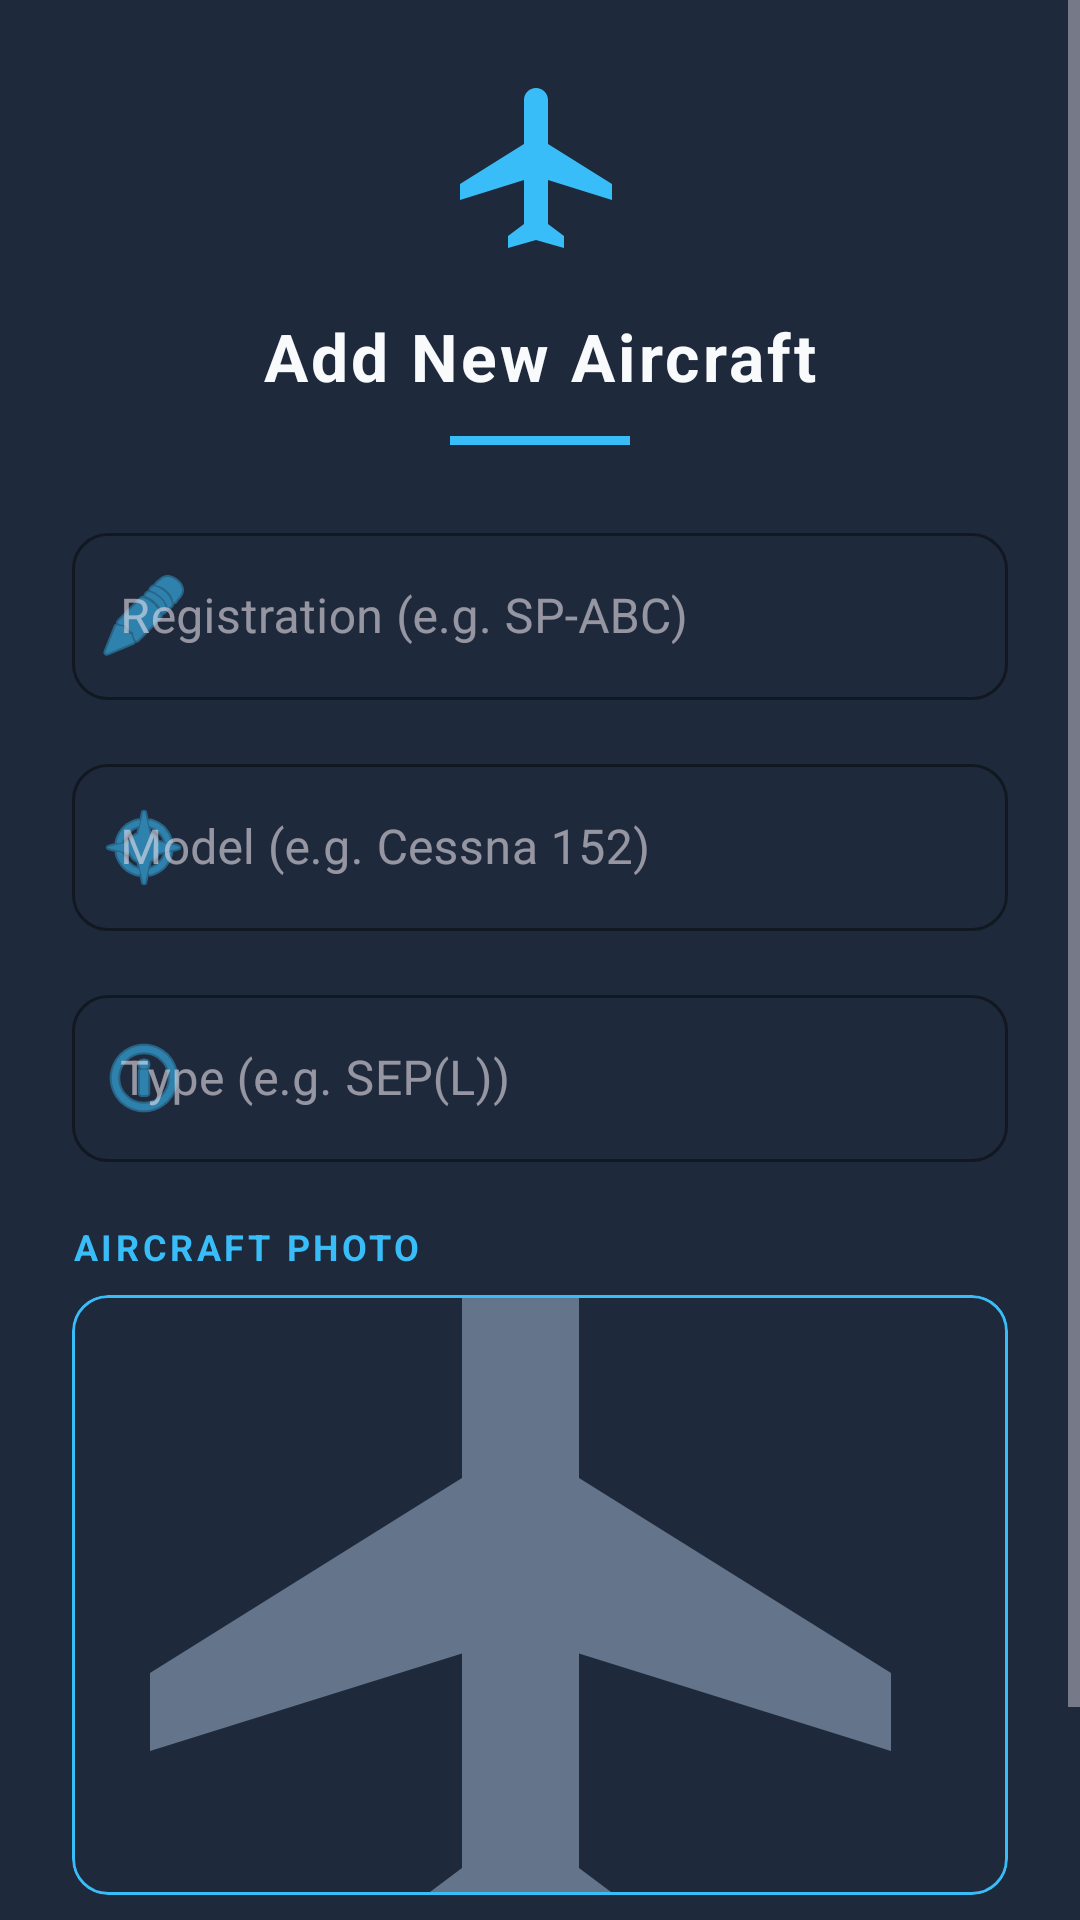

Write the Android layout XML for this screen, with the resource values it uses.
<!-- AndroidManifest.xml: application theme Theme.PilotLog -->
<!-- res/layout/dialog_add_aircraft.xml -->
<?xml version="1.0" encoding="utf-8"?>
<ScrollView xmlns:android="http://schemas.android.com/apk/res/android"
    xmlns:app="http://schemas.android.com/apk/res-auto"
    android:layout_width="match_parent"
    android:layout_height="match_parent"
    android:fillViewport="true">

    <LinearLayout
        android:layout_width="match_parent"
        android:layout_height="wrap_content"
        android:orientation="vertical"
        android:padding="24dp"
        android:background="@color/card_background">

        <LinearLayout
            android:layout_width="match_parent"
            android:layout_height="wrap_content"
            android:orientation="vertical"
            android:gravity="center_horizontal"
            android:layout_marginBottom="24dp">

            <ImageView
                android:layout_width="64dp"
                android:layout_height="64dp"
                android:src="@drawable/ic_airplane"
                app:tint="@color/aviation_blue_primary"
                android:layout_marginBottom="16dp"/>

            <TextView
                android:layout_width="match_parent"
                android:layout_height="wrap_content"
                android:text="@string/title_add_aircraft"
                android:textSize="22sp"
                android:textStyle="bold"
                android:textColor="@color/white"
                android:gravity="center_horizontal"
                android:letterSpacing="0.05"/>

            <View
                android:layout_width="60dp"
                android:layout_height="3dp"
                android:layout_marginTop="12dp"
                android:background="@color/aviation_blue_primary"/>
        </LinearLayout>

        <com.google.android.material.textfield.TextInputLayout
            android:layout_width="match_parent"
            android:layout_height="wrap_content"
            android:hint="@string/hint_registration"
            app:boxBackgroundMode="outline"
            app:boxBackgroundColor="@android:color/transparent"
            app:boxStrokeColor="@color/aviation_blue_primary"
            app:boxStrokeWidthFocused="2dp"
            app:hintTextColor="@color/aviation_blue_primary"
            app:boxCornerRadiusTopStart="12dp"
            app:boxCornerRadiusTopEnd="12dp"
            app:boxCornerRadiusBottomStart="12dp"
            app:boxCornerRadiusBottomEnd="12dp"
            app:startIconDrawable="@android:drawable/ic_menu_edit"
            app:startIconTint="@color/aviation_blue_primary"
            style="@style/Widget.MaterialComponents.TextInputLayout.OutlinedBox">

            <com.google.android.material.textfield.TextInputEditText
                android:id="@+id/input_registration"
                android:layout_width="match_parent"
                android:layout_height="wrap_content"
                android:inputType="textCapCharacters"
                android:textColor="@color/white"
                android:textSize="16sp"/>
        </com.google.android.material.textfield.TextInputLayout>

        <com.google.android.material.textfield.TextInputLayout
            android:layout_width="match_parent"
            android:layout_height="wrap_content"
            android:layout_marginTop="16dp"
            android:hint="@string/hint_model"
            app:boxBackgroundMode="outline"
            app:boxBackgroundColor="@android:color/transparent"
            app:boxStrokeColor="@color/aviation_blue_primary"
            app:boxStrokeWidthFocused="2dp"
            app:hintTextColor="@color/aviation_blue_primary"
            app:boxCornerRadiusTopStart="12dp"
            app:boxCornerRadiusTopEnd="12dp"
            app:boxCornerRadiusBottomStart="12dp"
            app:boxCornerRadiusBottomEnd="12dp"
            app:startIconDrawable="@android:drawable/ic_menu_compass"
            app:startIconTint="@color/aviation_blue_primary"
            style="@style/Widget.MaterialComponents.TextInputLayout.OutlinedBox">

            <com.google.android.material.textfield.TextInputEditText
                android:id="@+id/input_model"
                android:layout_width="match_parent"
                android:layout_height="wrap_content"
                android:inputType="textCapWords"
                android:textColor="@color/white"
                android:textSize="16sp"/>
        </com.google.android.material.textfield.TextInputLayout>

        <com.google.android.material.textfield.TextInputLayout
            android:layout_width="match_parent"
            android:layout_height="wrap_content"
            android:layout_marginTop="16dp"
            android:hint="@string/hint_type"
            app:boxBackgroundMode="outline"
            app:boxBackgroundColor="@android:color/transparent"
            app:boxStrokeColor="@color/aviation_blue_primary"
            app:boxStrokeWidthFocused="2dp"
            app:hintTextColor="@color/aviation_blue_primary"
            app:boxCornerRadiusTopStart="12dp"
            app:boxCornerRadiusTopEnd="12dp"
            app:boxCornerRadiusBottomStart="12dp"
            app:boxCornerRadiusBottomEnd="12dp"
            app:startIconDrawable="@android:drawable/ic_menu_info_details"
            app:startIconTint="@color/aviation_blue_primary"
            style="@style/Widget.MaterialComponents.TextInputLayout.OutlinedBox">

            <com.google.android.material.textfield.TextInputEditText
                android:id="@+id/input_type"
                android:layout_width="match_parent"
                android:layout_height="wrap_content"
                android:inputType="textCapCharacters"
                android:textColor="@color/white"
                android:textSize="16sp"/>
        </com.google.android.material.textfield.TextInputLayout>

        <TextView
            android:layout_width="wrap_content"
            android:layout_height="wrap_content"
            android:layout_marginTop="20dp"
            android:text="@string/label_aircraft_photo"
            android:textColor="@color/aviation_blue_primary"
            android:textSize="12sp"
            android:textStyle="bold"
            android:letterSpacing="0.1"/>

        <com.google.android.material.card.MaterialCardView
            android:layout_width="match_parent"
            android:layout_height="200dp"
            android:layout_marginTop="8dp"
            app:cardCornerRadius="12dp"
            app:cardElevation="0dp"
            app:strokeColor="@color/aviation_blue_primary"
            app:strokeWidth="1dp"
            app:cardBackgroundColor="@android:color/transparent">

            <ImageView
                android:id="@+id/image_preview"
                android:layout_width="match_parent"
                android:layout_height="match_parent"
                android:scaleType="centerCrop"
                android:src="@drawable/ic_airplane"
                app:tint="@color/gray_medium"/>
        </com.google.android.material.card.MaterialCardView>

        <LinearLayout
            android:layout_width="match_parent"
            android:layout_height="wrap_content"
            android:layout_marginTop="16dp"
            android:orientation="horizontal"
            android:gravity="center">

            <com.google.android.material.button.MaterialButton
                android:id="@+id/btn_take_photo"
                style="@style/Widget.Material3.Button.TonalButton"
                android:layout_width="0dp"
                android:layout_height="wrap_content"
                android:layout_weight="1"
                android:text="@string/btn_camera"
                android:textSize="11sp"
                android:maxLines="1"
                android:textColor="@color/black"
                android:backgroundTint="@color/aviation_blue_primary"
                app:icon="@android:drawable/ic_menu_camera"
                app:iconSize="16dp"
                app:iconPadding="4dp"
                app:iconTint="@color/black"/>

            <com.google.android.material.button.MaterialButton
                android:id="@+id/btn_pick_gallery"
                style="@style/Widget.Material3.Button.TonalButton"
                android:layout_width="0dp"
                android:layout_height="wrap_content"
                android:layout_weight="1"
                android:layout_marginStart="8dp"
                android:text="@string/btn_gallery"
                android:textSize="11sp"
                android:maxLines="1"
                android:textColor="@color/black"
                android:backgroundTint="@color/aviation_blue_primary"
                app:icon="@android:drawable/ic_menu_gallery"
                app:iconSize="16dp"
                app:iconPadding="4dp"
                app:iconTint="@color/black"/>

        </LinearLayout>

    </LinearLayout>
</ScrollView>
<!-- resources referenced by this layout -->
<resources>
  <color name="aviation_blue_primary">#38BDF8</color>
  <color name="black">#020617</color>
  <color name="card_background">#1E293B</color>
  <color name="gray_medium">#64748B</color>
  <color name="white">#F8FAFC</color>
  <!-- drawable ic_airplane (drawable) -->
  <vector xmlns:android="http://schemas.android.com/apk/res/android"
      android:width="24dp"
      android:height="24dp"
      android:viewportWidth="24"
      android:viewportHeight="24">
      <path
          android:fillColor="#FF000000"
          android:pathData="M21,16v-2l-8,-5V3.5c0,-0.83 -0.67,-1.5 -1.5,-1.5S10,2.67 10,3.5V9l-8,5v2l8,-2.5V19l-2,1.5V22l3.5,-1l3.5,1v-1.5L13,19v-5.5L21,16z"/>
  </vector>
  <string name="btn_camera">CAMERA</string>
  <string name="btn_gallery">GALLERY</string>
  <string name="hint_model">Model (e.g. Cessna 152)</string>
  <string name="hint_registration">Registration (e.g. SP-ABC)</string>
  <string name="hint_type">Type (e.g. SEP(L))</string>
  <string name="label_aircraft_photo">AIRCRAFT PHOTO</string>
  <string name="title_add_aircraft">Add New Aircraft</string>
  <style name="Theme.PilotLog" parent="Base.Theme.PilotLog" />
  <style name="Base.Theme.PilotLog" parent="Theme.Material3.Dark.NoActionBar">
          <item name="colorPrimary">@color/aviation_blue_primary</item>
          <item name="colorPrimaryVariant">@color/aviation_blue_dark</item>
          <item name="colorOnPrimary">@color/white</item>
          <item name="colorSecondary">@color/sky_blue</item>
          <item name="colorSecondaryVariant">@color/sky_blue_dark</item>
          <item name="colorOnSecondary">@color/black</item>
          <item name="android:statusBarColor">?attr/colorPrimaryVariant</item>
          <item name="materialAlertDialogTheme">@style/ThemeOverlay_App_MaterialAlertDialog</item>
      </style>
  <color name="aviation_blue_dark">#0F172A</color>
  <color name="sky_blue">#0284C7</color>
  <color name="sky_blue_dark">#0369A1</color>
  <style name="ThemeOverlay_App_MaterialAlertDialog" parent="ThemeOverlay.Material3.MaterialAlertDialog">
          <item name="colorPrimary">@color/aviation_blue_primary</item>
          <item name="colorSurface">@color/card_background</item>
          <item name="colorOnSurface">@color/white</item>
          <item name="materialAlertDialogTitleTextStyle">@style/MaterialAlertDialog_Title</item>
          <item name="buttonBarPositiveButtonStyle">@style/Widget.App.Button.TextButton.Dialog</item>
          <item name="buttonBarNegativeButtonStyle">@style/Widget.App.Button.TextButton.Dialog</item>
          <item name="shapeAppearanceOverlay">@style/ShapeAppearance_App_Dialog</item>
      </style>
  <style name="MaterialAlertDialog_Title" parent="MaterialAlertDialog.Material3.Title.Text">
          <item name="android:textColor">@color/aviation_blue_primary</item>
          <item name="android:textSize">20sp</item>
          <item name="android:textStyle">bold</item>
      </style>
  <style name="Widget.App.Button.TextButton.Dialog" parent="Widget.Material3.Button.TextButton.Dialog">
          <item name="android:textColor">@color/aviation_blue_primary</item>
      </style>
  <style name="ShapeAppearance_App_Dialog" parent="">
          <item name="cornerSize">16dp</item>
      </style>
</resources>
